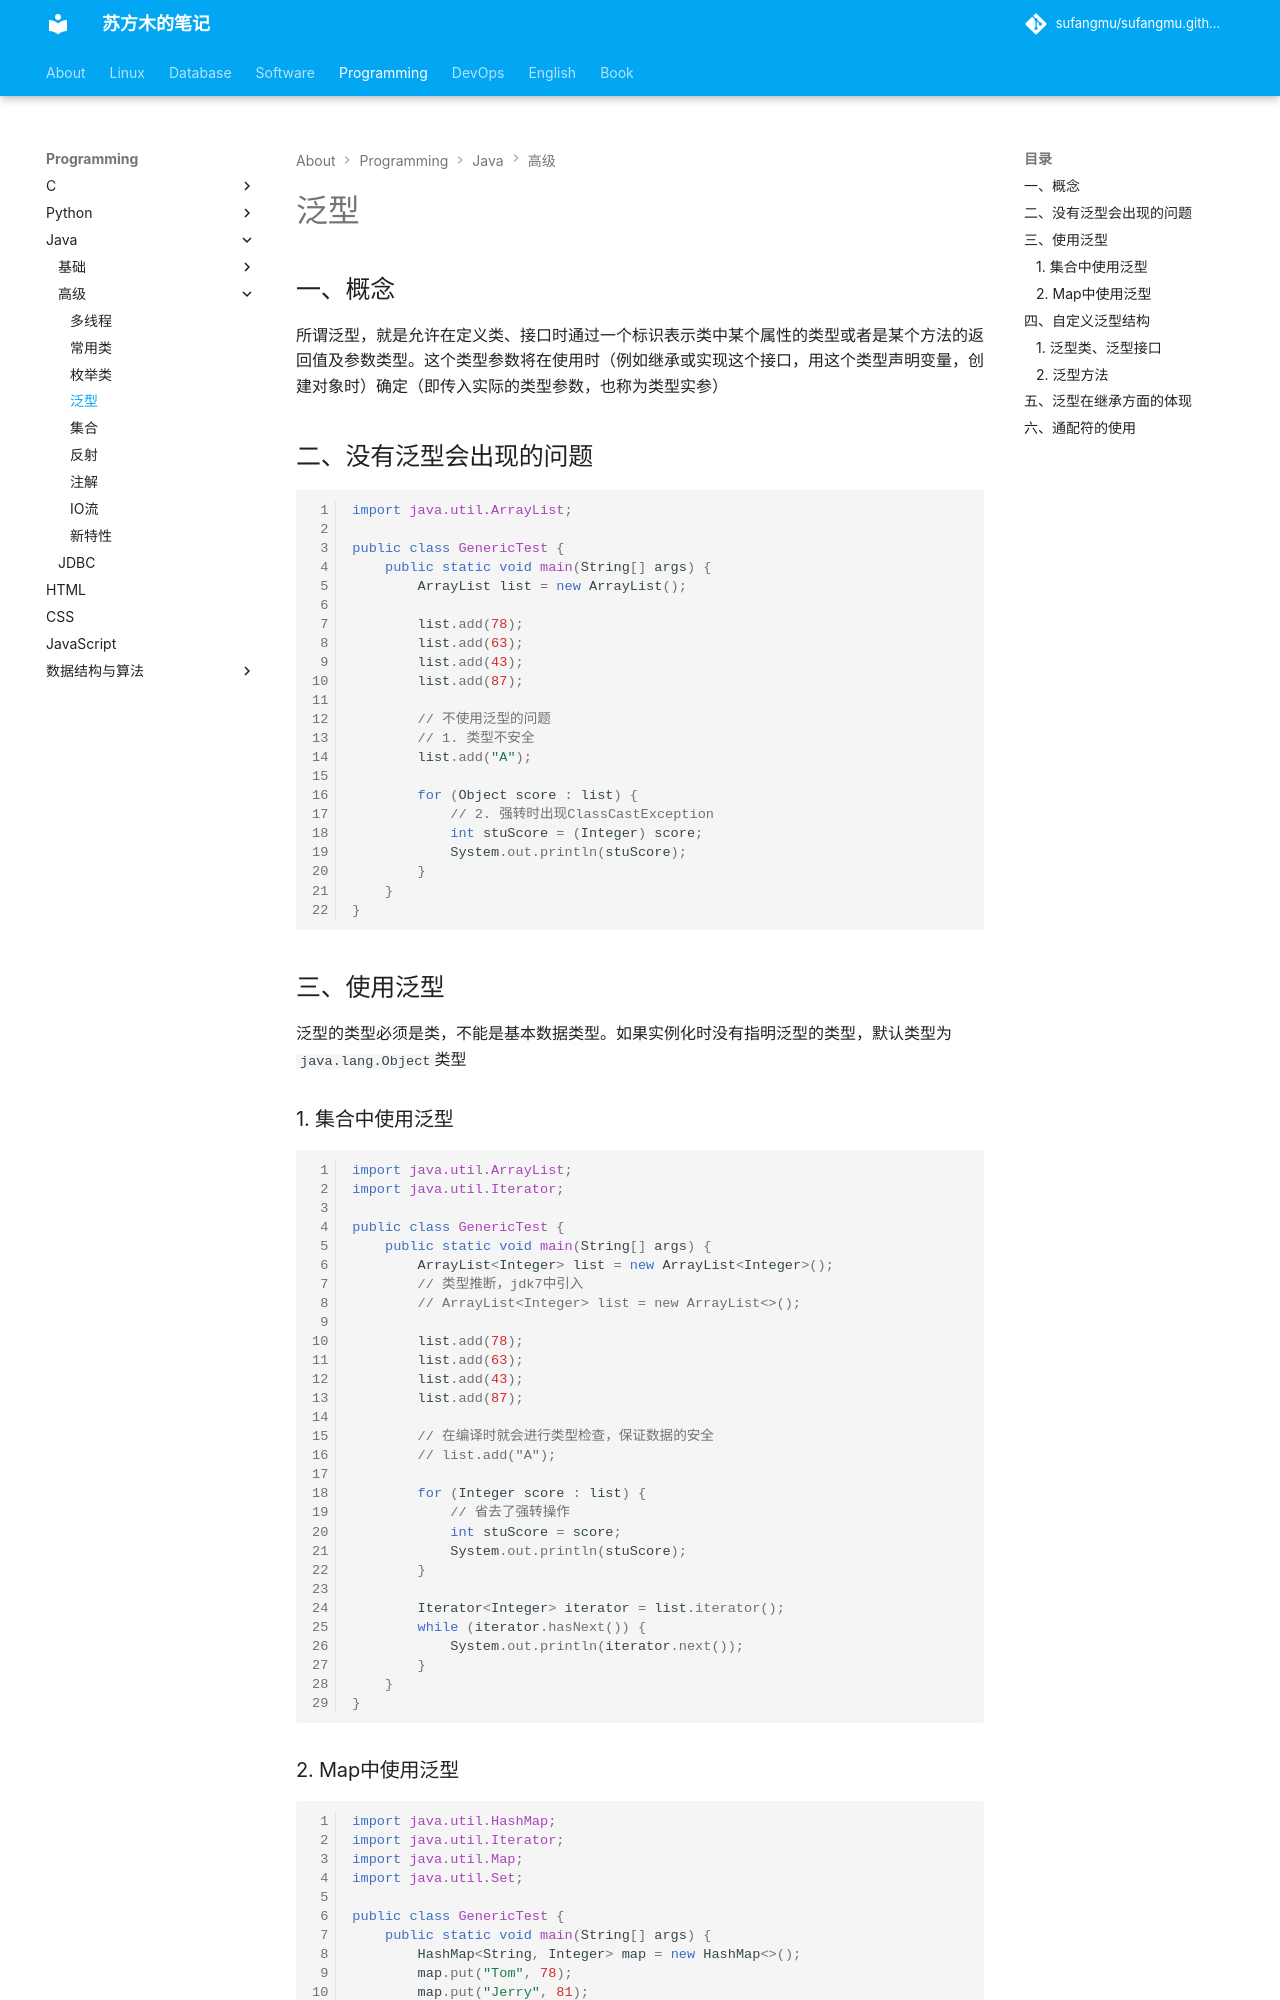

repository: sufangmu/sufangmu.github.io · page: programming/java/高级/泛型/index.html · generator: mkdocs

## 一、概念

所谓泛型，就是允许在定义类、接口时通过一个标识表示类中某个属性的类型或者是某个方法的返回值及参数类型。这个类型参数将在使用时（例如继承或实现这个接口，用这个类型声明变量，创建对象时）确定（即传入实际的类型参数，也称为类型实参）

## 二、没有泛型会出现的问题

```java
import java.util.ArrayList;

public class GenericTest {
    public static void main(String[] args) {
        ArrayList list = new ArrayList();

        list.add(78);
        list.add(63);
        list.add(43);
        list.add(87);

        // 不使用泛型的问题
        // 1. 类型不安全
        list.add("A");

        for (Object score : list) {
            // 2. 强转时出现ClassCastException
            int stuScore = (Integer) score;
            System.out.println(stuScore);
        }
    }
}
```

## 三、使用泛型

泛型的类型必须是类，不能是基本数据类型。如果实例化时没有指明泛型的类型，默认类型为`java.lang.Object`类型

### 1.  集合中使用泛型

```java
import java.util.ArrayList;
import java.util.Iterator;

public class GenericTest {
    public static void main(String[] args) {
        ArrayList<Integer> list = new ArrayList<Integer>();
        // 类型推断，jdk7中引入
        // ArrayList<Integer> list = new ArrayList<>();

        list.add(78);
        list.add(63);
        list.add(43);
        list.add(87);

        // 在编译时就会进行类型检查，保证数据的安全
        // list.add("A");

        for (Integer score : list) {
            // 省去了强转操作
            int stuScore = score;
            System.out.println(stuScore);
        }

        Iterator<Integer> iterator = list.iterator();
        while (iterator.hasNext()) {
            System.out.println(iterator.next());
        }
    }
}
```
